Photos from the image-classification dataset "Final_Dataset" in the GitHub repository pavanteja15/tea-dataset. Its 6 classes are: algal spot, brown blight, gray blight, healthy, helopeltis, red spot.

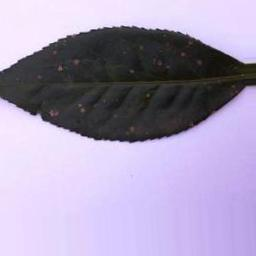
Label: algal spot

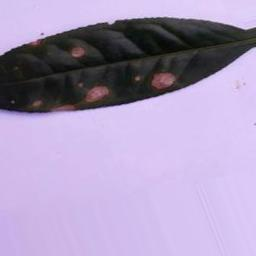
Label: gray blight

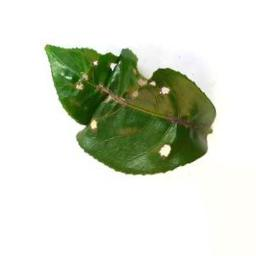
Label: helopeltis

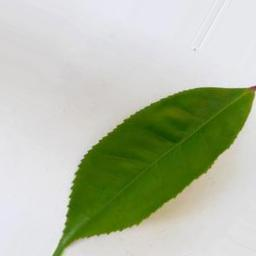
Label: healthy

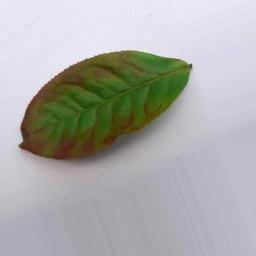
Label: red spot

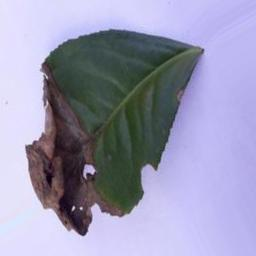
Label: brown blight
